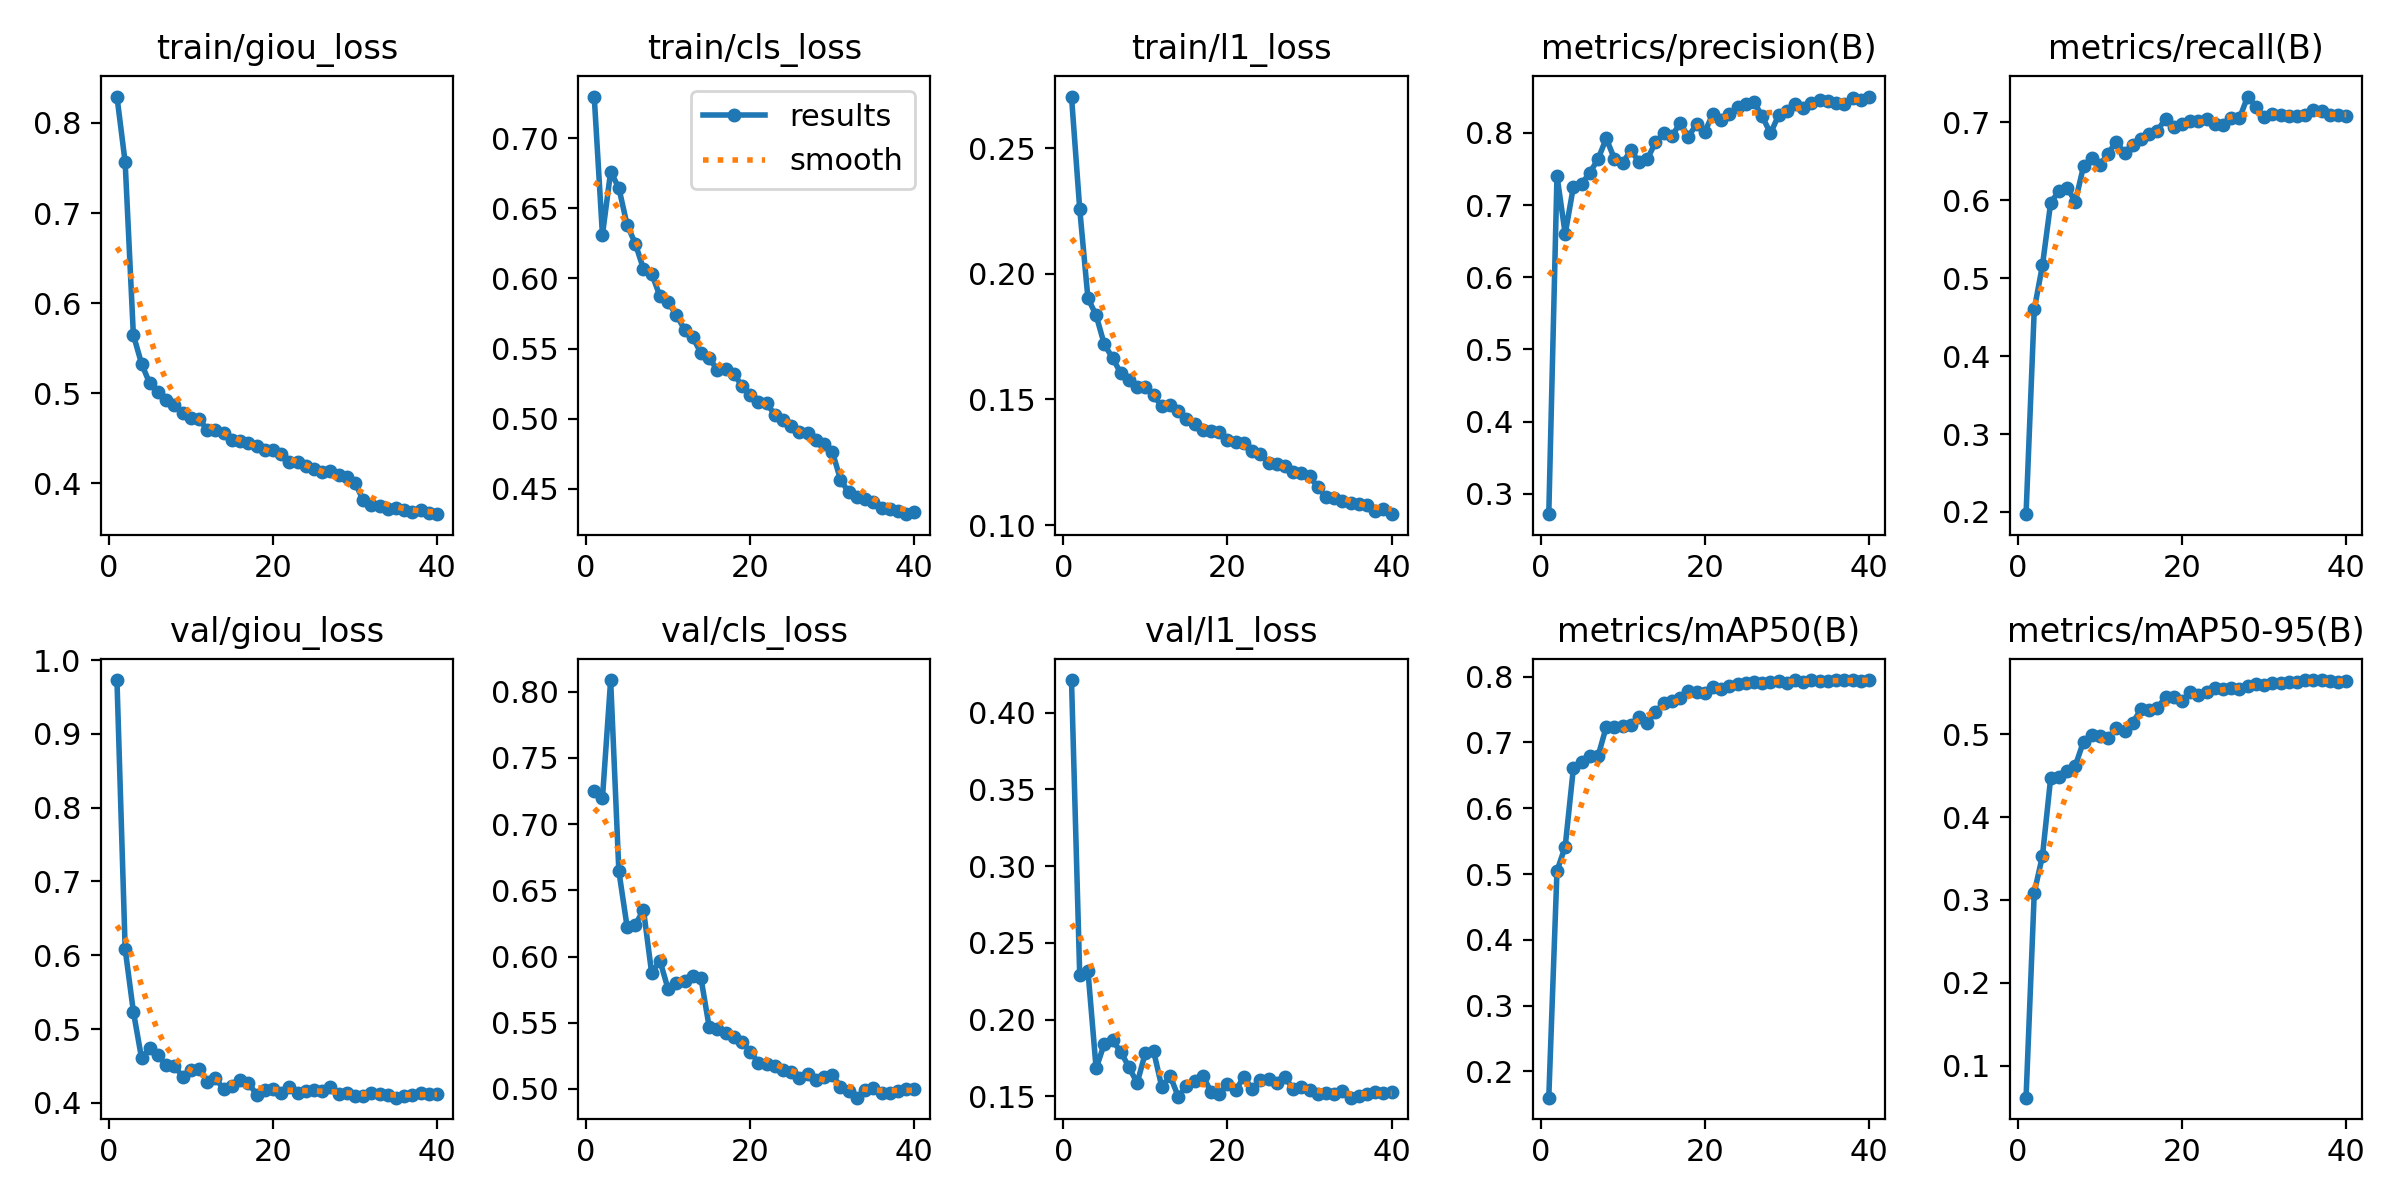

Source data for this figure (header and first rows):
epoch, time, train/giou_loss, train/cls_loss, train/l1_loss, metrics/precision(B), metrics/recall(B), metrics/mAP50(B), metrics/mAP50-95(B), val/giou_loss, val/cls_loss, val/l1_loss, lr/pg0, lr/pg1, lr/pg2
1, 546.1, 0.8293, 0.7297, 0.2705, 0.2716, 0.1972, 0.1602, 0.06123, 0.9729, 0.7251, 0.4212, 0.0001665, 0.0001665, 0.06687
2, 1083, 0.7563, 0.631, 0.2258, 0.7406, 0.4601, 0.5047, 0.3086, 0.6084, 0.7194, 0.2292, 0.0003327, 0.0003327, 0.0337
3, 1622, 0.5648, 0.6762, 0.1903, 0.6599, 0.5168, 0.5418, 0.3532, 0.5236, 0.8088, 0.232, 0.0004968, 0.0004968, 0.0005296
4, 2161, 0.5327, 0.6645, 0.1835, 0.7253, 0.5969, 0.6613, 0.4472, 0.4602, 0.6645, 0.1683, 0.0004932, 0.0004932, 0.0004932
5, 2702, 0.5108, 0.6383, 0.1719, 0.729, 0.6121, 0.6707, 0.4487, 0.4744, 0.6226, 0.1844, 0.0004879, 0.0004879, 0.0004879
6, 3241, 0.5017, 0.6249, 0.1665, 0.745, 0.6161, 0.6796, 0.455, 0.4642, 0.6239, 0.1866, 0.0004812, 0.0004812, 0.0004812
7, 3780, 0.4925, 0.6068, 0.1605, 0.7633, 0.5984, 0.6791, 0.4619, 0.451, 0.6353, 0.1791, 0.000473, 0.000473, 0.000473
8, 4318, 0.4871, 0.6035, 0.1578, 0.7924, 0.6437, 0.7236, 0.4911, 0.4504, 0.5873, 0.1691, 0.0004635, 0.0004635, 0.0004635
9, 4860, 0.4783, 0.5875, 0.1549, 0.7639, 0.6546, 0.7239, 0.4996, 0.435, 0.5969, 0.1588, 0.0004527, 0.0004527, 0.0004527
10, 5418, 0.473, 0.5831, 0.1548, 0.7579, 0.6455, 0.7253, 0.4974, 0.445, 0.5754, 0.1785, 0.0004407, 0.0004407, 0.0004407
11, 5966, 0.4715, 0.5742, 0.1516, 0.7762, 0.6602, 0.7268, 0.4951, 0.4463, 0.5803, 0.1796, 0.0004275, 0.0004275, 0.0004275
12, 6505, 0.4593, 0.5636, 0.1472, 0.7596, 0.6755, 0.7387, 0.5079, 0.4287, 0.5812, 0.1562, 0.0004132, 0.0004132, 0.0004132
13, 7047, 0.4592, 0.5581, 0.1477, 0.7633, 0.6604, 0.7301, 0.5034, 0.4332, 0.5856, 0.1636, 0.000398, 0.000398, 0.000398
14, 7584, 0.4556, 0.5469, 0.1455, 0.787, 0.6706, 0.7456, 0.5141, 0.4184, 0.5839, 0.15, 0.0003818, 0.0003818, 0.0003818
15, 8125, 0.4486, 0.5431, 0.1424, 0.7996, 0.6792, 0.7606, 0.5299, 0.423, 0.5468, 0.1567, 0.0003649, 0.0003649, 0.0003649
16, 8666, 0.447, 0.5351, 0.1401, 0.7954, 0.6854, 0.7627, 0.5295, 0.4306, 0.5454, 0.1603, 0.0003472, 0.0003472, 0.0003472
17, 9208, 0.4453, 0.5353, 0.1379, 0.8136, 0.6896, 0.7681, 0.5319, 0.4274, 0.5425, 0.1634, 0.000329, 0.000329, 0.000329
18, 9758, 0.441, 0.5322, 0.1374, 0.7947, 0.7048, 0.7789, 0.5446, 0.4112, 0.5391, 0.1531, 0.0003103, 0.0003103, 0.0003103
19, 10309, 0.4375, 0.5234, 0.1371, 0.8118, 0.6945, 0.7772, 0.5445, 0.4167, 0.5357, 0.1514, 0.0002912, 0.0002912, 0.0002912
20, 10857, 0.4367, 0.5168, 0.1337, 0.8011, 0.6979, 0.7751, 0.5402, 0.4182, 0.5282, 0.1582, 0.0002719, 0.0002719, 0.0002719
21, 11409, 0.4325, 0.5118, 0.1331, 0.8265, 0.7022, 0.7845, 0.5504, 0.4132, 0.5197, 0.154, 0.0002525, 0.0002525, 0.0002525
22, 11967, 0.424, 0.5111, 0.1325, 0.8184, 0.7021, 0.7812, 0.5473, 0.4214, 0.5185, 0.1629, 0.0002331, 0.0002331, 0.0002331
23, 12519, 0.4235, 0.5029, 0.1295, 0.8262, 0.704, 0.7855, 0.5504, 0.4134, 0.5172, 0.1547, 0.0002138, 0.0002138, 0.0002138
24, 13066, 0.4192, 0.4991, 0.1282, 0.8352, 0.6983, 0.7893, 0.5554, 0.4164, 0.5141, 0.1609, 0.0001947, 0.0001947, 0.0001947
25, 13624, 0.4162, 0.495, 0.1248, 0.8406, 0.6964, 0.7907, 0.5541, 0.4179, 0.5127, 0.1614, 0.000176, 0.000176, 0.000176
26, 14171, 0.413, 0.4907, 0.1241, 0.8425, 0.7052, 0.7912, 0.5556, 0.4162, 0.5085, 0.1591, 0.0001578, 0.0001578, 0.0001578
27, 14724, 0.4133, 0.4903, 0.1234, 0.8231, 0.7054, 0.7903, 0.5551, 0.4207, 0.5113, 0.1625, 0.0001401, 0.0001401, 0.0001401
28, 15262, 0.4095, 0.4848, 0.1211, 0.7992, 0.7333, 0.7925, 0.5585, 0.4119, 0.5069, 0.1548, 0.0001232, 0.0001232, 0.0001232
29, 15806, 0.4076, 0.4818, 0.1207, 0.8243, 0.7204, 0.7941, 0.561, 0.4139, 0.509, 0.1561, 0.000107, 0.000107, 0.000107
30, 16351, 0.4006, 0.4766, 0.1195, 0.8299, 0.7064, 0.7911, 0.5595, 0.4093, 0.5105, 0.1545, 9.17616e-05, 9.17616e-05, 9.17616e-05
31, 16900, 0.3814, 0.4567, 0.1151, 0.8393, 0.7103, 0.7948, 0.5615, 0.4094, 0.5017, 0.1518, 7.74911e-05, 7.74911e-05, 7.74911e-05
32, 17450, 0.3757, 0.4475, 0.1112, 0.834, 0.7102, 0.7923, 0.5613, 0.4138, 0.4986, 0.1522, 6.42995e-05, 6.42995e-05, 6.42995e-05
33, 17987, 0.3754, 0.4446, 0.1106, 0.8418, 0.7082, 0.7945, 0.5635, 0.4121, 0.4934, 0.1515, 5.22683e-05, 5.22683e-05, 5.22683e-05
34, 18536, 0.3715, 0.443, 0.1096, 0.8458, 0.7086, 0.7933, 0.5635, 0.4107, 0.4994, 0.1535, 4.14716e-05, 4.14716e-05, 4.14716e-05
35, 19082, 0.3722, 0.441, 0.1087, 0.8442, 0.709, 0.7933, 0.5652, 0.4069, 0.5008, 0.1492, 3.19759e-05, 3.19759e-05, 3.19759e-05
36, 19627, 0.3704, 0.4367, 0.1083, 0.8416, 0.7154, 0.7944, 0.5654, 0.4086, 0.4971, 0.1502, 2.38398e-05, 2.38398e-05, 2.38398e-05
37, 20173, 0.368, 0.4358, 0.1078, 0.8401, 0.7143, 0.7944, 0.5648, 0.4109, 0.4969, 0.1515, 1.71135e-05, 1.71135e-05, 1.71135e-05
38, 20711, 0.3702, 0.434, 0.1057, 0.8489, 0.709, 0.7947, 0.564, 0.413, 0.4985, 0.1526, 1.18384e-05, 1.18384e-05, 1.18384e-05
39, 21248, 0.367, 0.432, 0.1063, 0.8451, 0.7097, 0.794, 0.5633, 0.4121, 0.4997, 0.1522, 8.04714e-06, 8.04714e-06, 8.04714e-06
40, 21786, 0.3658, 0.4336, 0.1043, 0.8503, 0.7078, 0.7948, 0.564, 0.4113, 0.5002, 0.1527, 5.76296e-06, 5.76296e-06, 5.76296e-06
